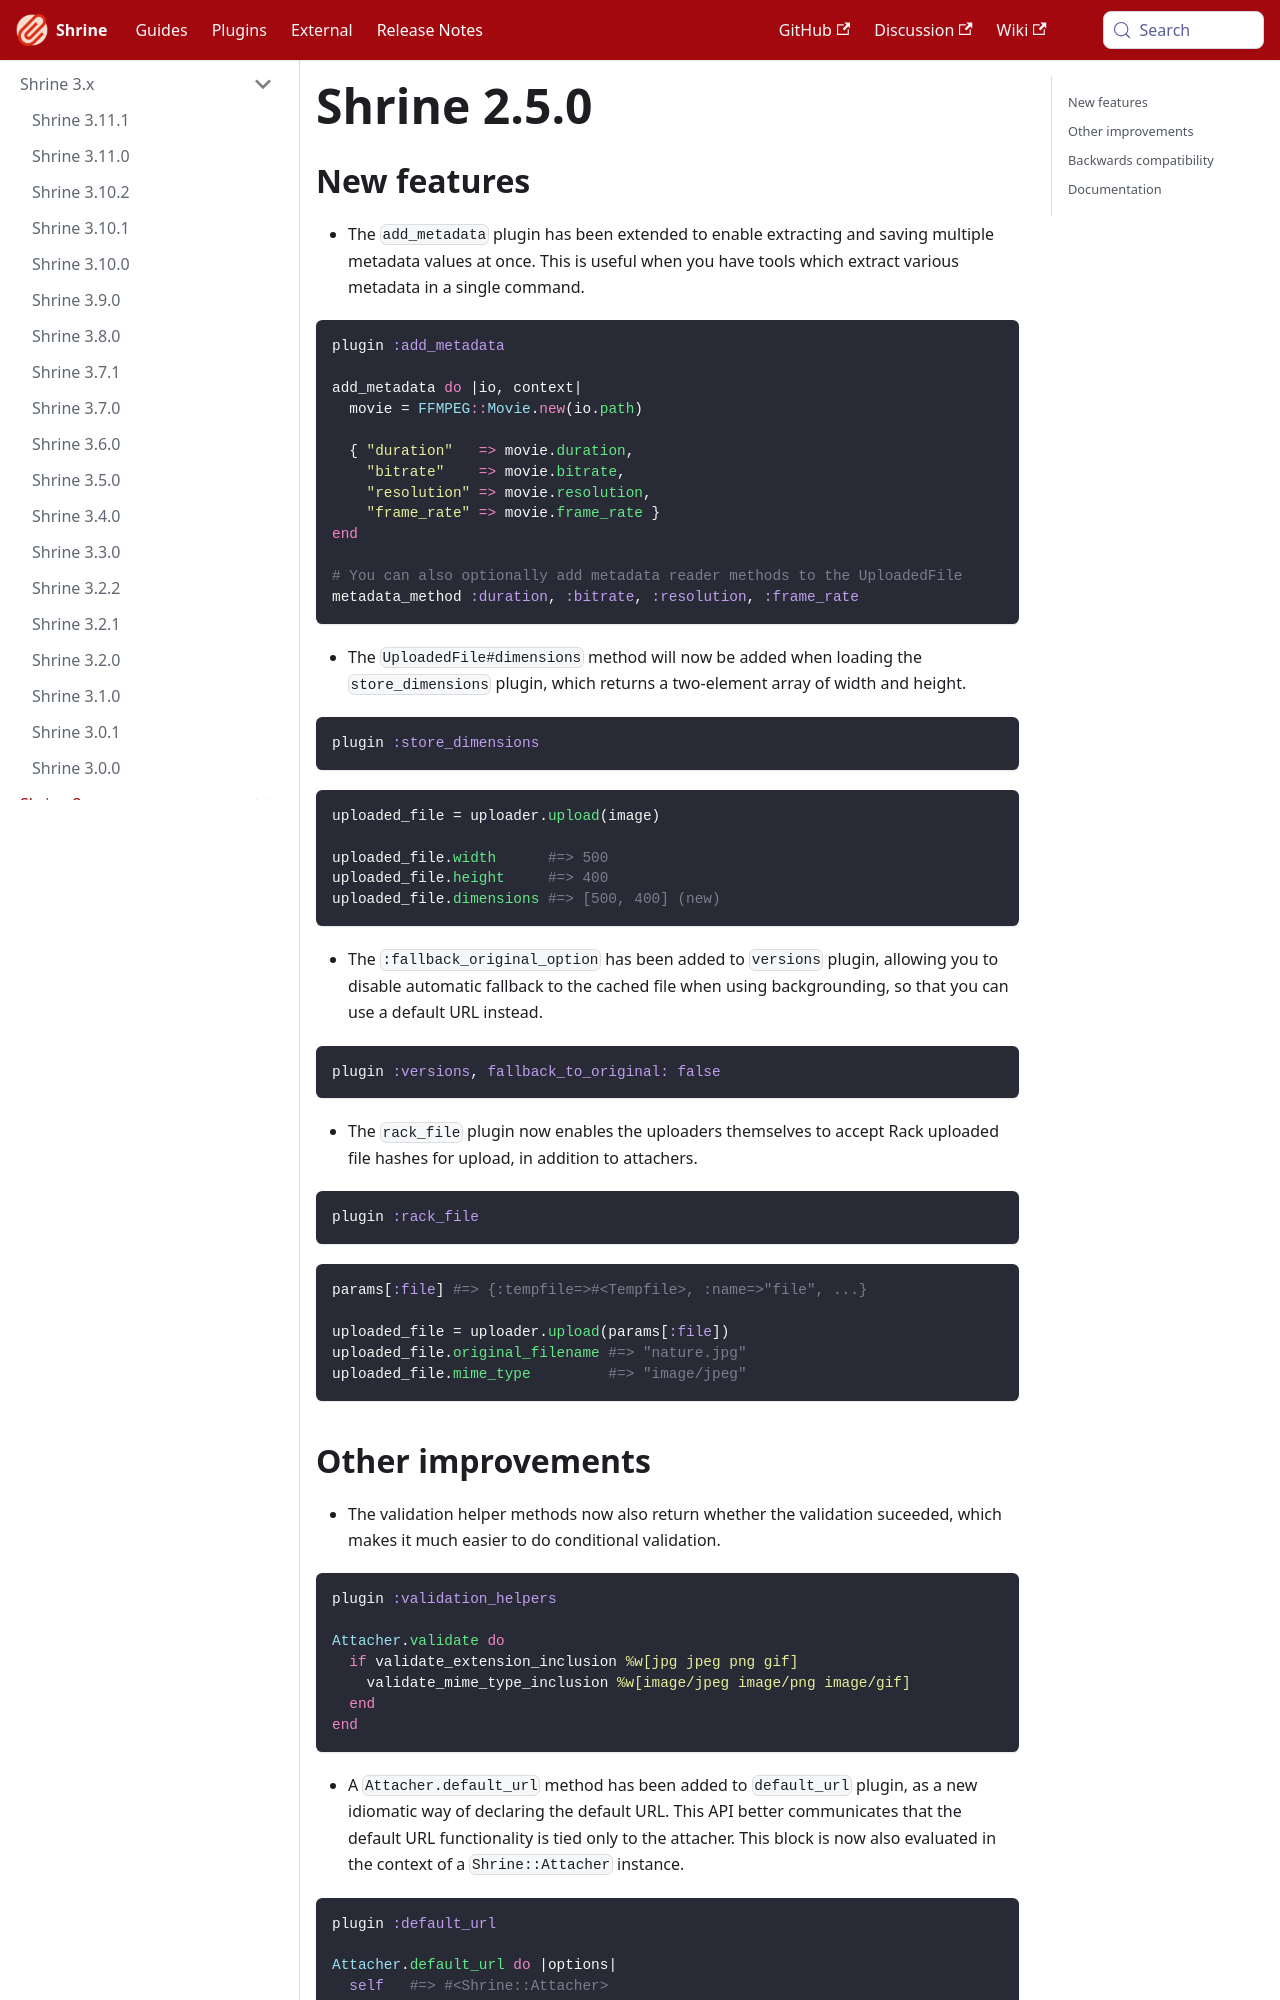

repository: shrinerb/shrine · page: docs/release_notes/2.5.0.html · generator: docusaurus

---
title: Shrine 2.5.0
---

## New features

* The `add_metadata` plugin has been extended to enable extracting and saving
  multiple metadata values at once. This is useful when you have tools which
  extract various metadata in a single command.

```rb
plugin :add_metadata

add_metadata do |io, context|
  movie = FFMPEG::Movie.new(io.path)

  { "duration"   => movie.duration,
    "bitrate"    => movie.bitrate,
    "resolution" => movie.resolution,
    "frame_rate" => movie.frame_rate }
end

# You can also optionally add metadata reader methods to the UploadedFile
metadata_method :duration, :bitrate, :resolution, :frame_rate
```

* The `UploadedFile#dimensions` method will now be added when loading the
  `store_dimensions` plugin, which returns a two-element array of width and
  height.

```rb
plugin :store_dimensions
```
```rb
uploaded_file = uploader.upload(image)

uploaded_file.width      #=> 500
uploaded_file.height     #=> 400
uploaded_file.dimensions #=> [500, 400] (new)
```

* The `:fallback_original_option` has been added to `versions` plugin, allowing
  you to disable automatic fallback to the cached file when using backgrounding,
  so that you can use a default URL instead.

```rb
plugin :versions, fallback_to_original: false
```

* The `rack_file` plugin now enables the uploaders themselves to accept Rack
  uploaded file hashes for upload, in addition to attachers.

```rb
plugin :rack_file
```
```rb
params[:file] #=> {:tempfile=>#<Tempfile>, :name=>"file", ...}

uploaded_file = uploader.upload(params[:file])
uploaded_file.original_filename #=> "nature.jpg"
uploaded_file.mime_type         #=> "image/jpeg"
```
